The GitHub repository candrawij/mitigasi_skoliosis_ta contains a labelled image folder "project_design_20242025" with 5 categories: leaning backward, leaning forward, leaning left, leaning right, upright. Examples follow, each with its label.

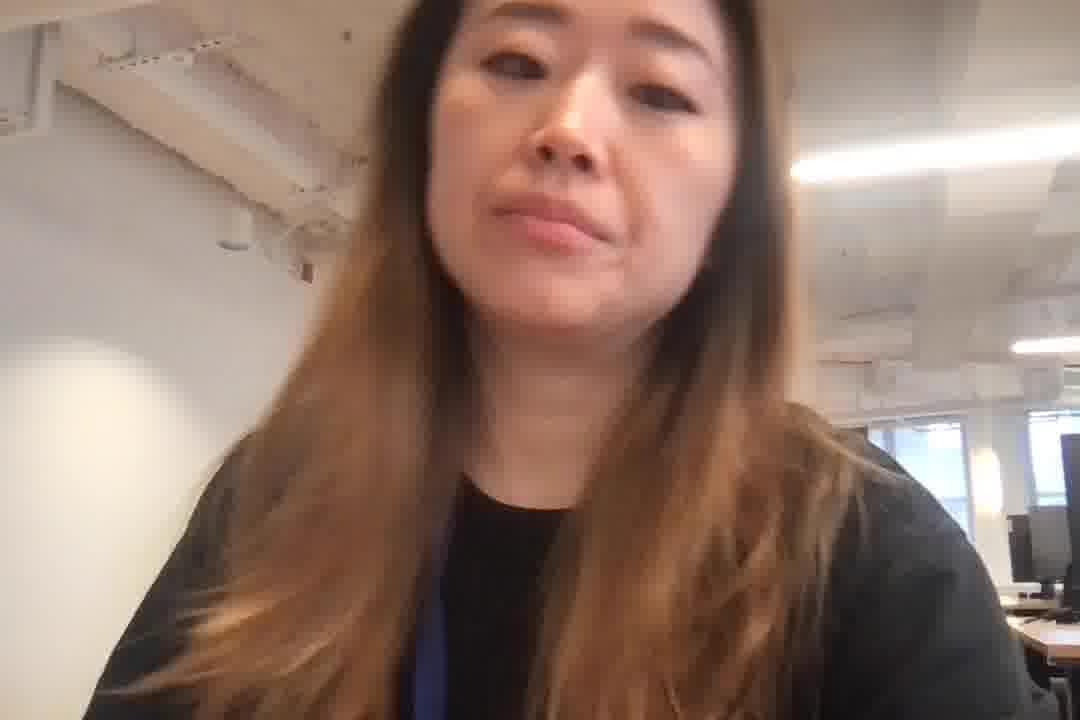
Label: leaning right

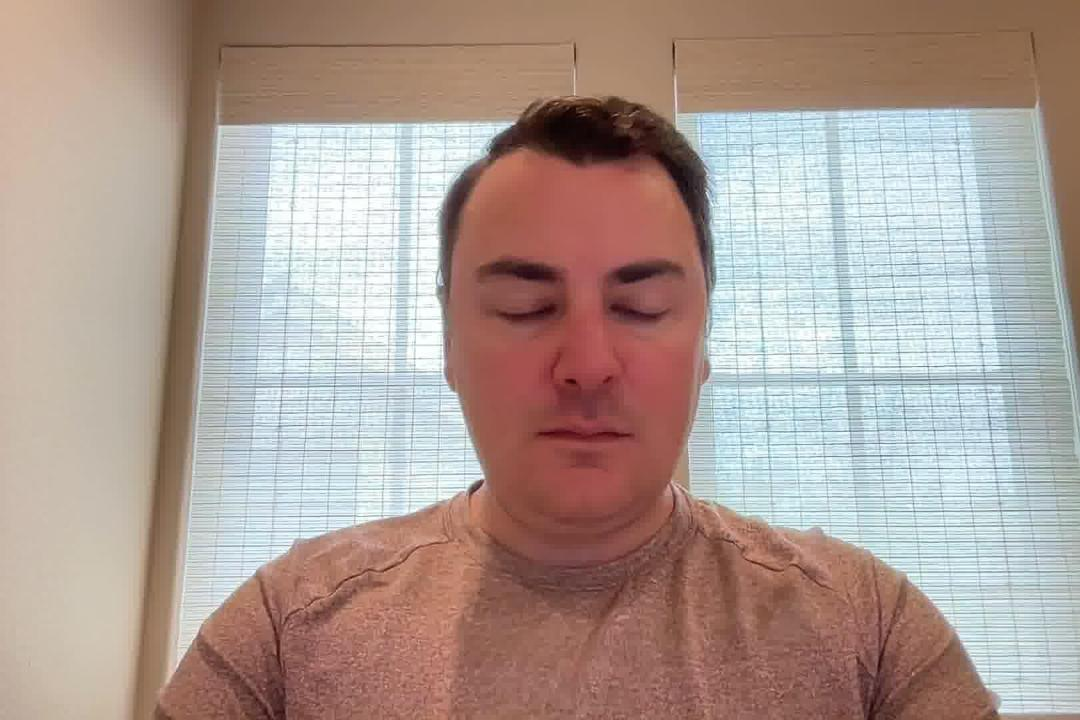
Label: upright

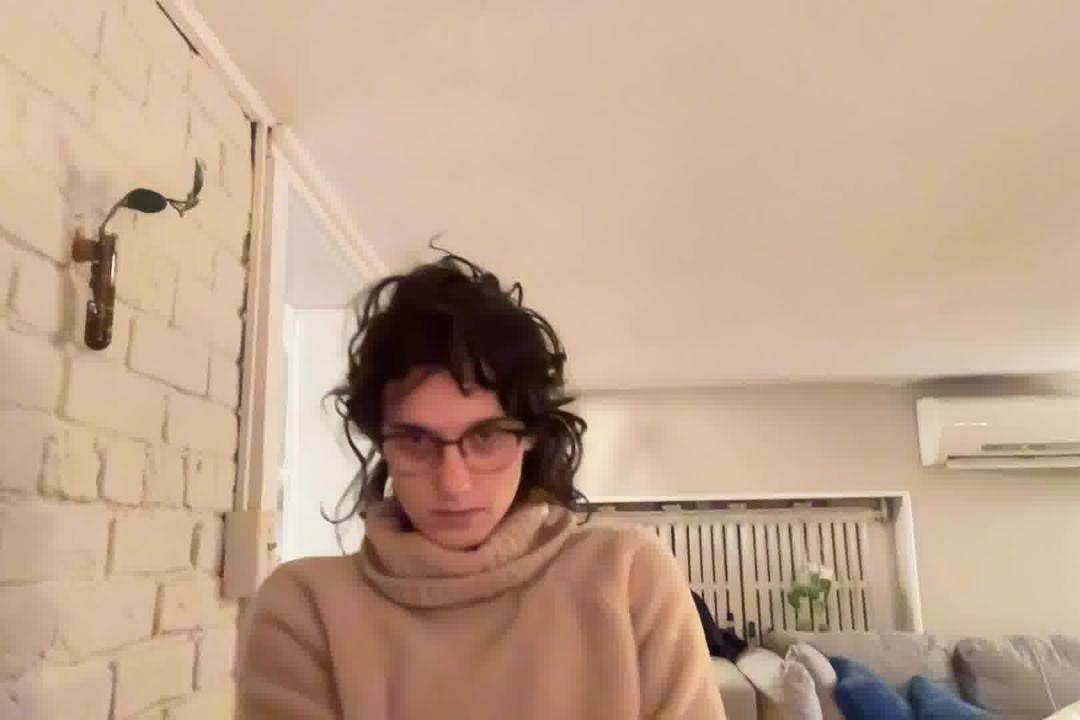
Label: leaning backward

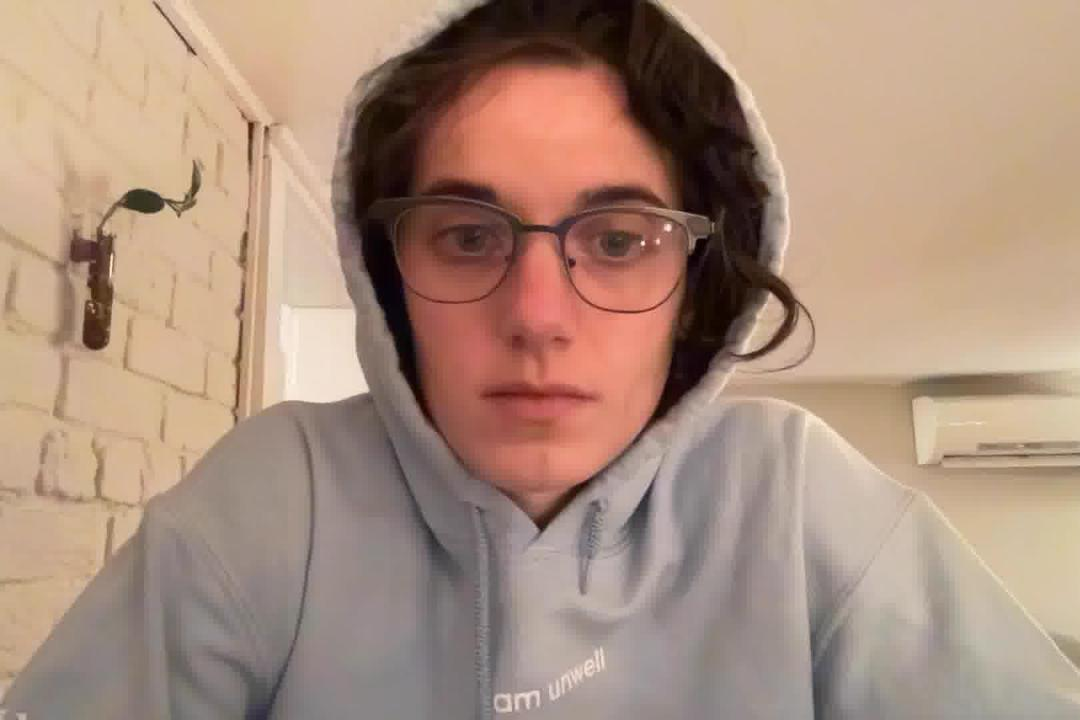
Label: leaning forward

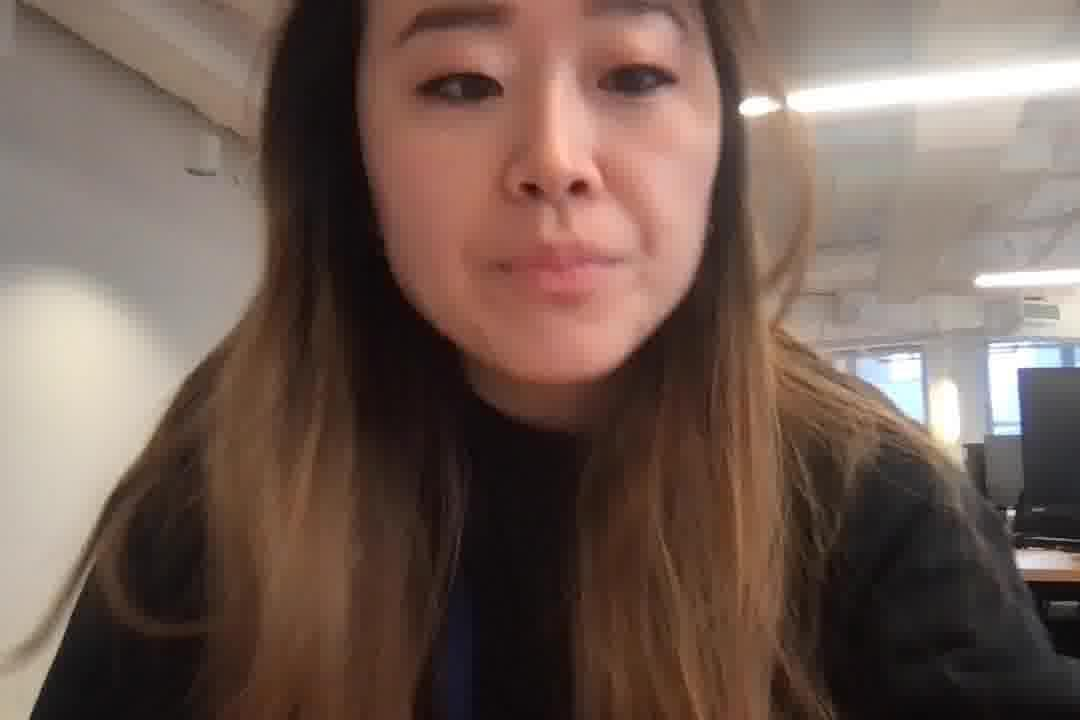
Label: leaning forward

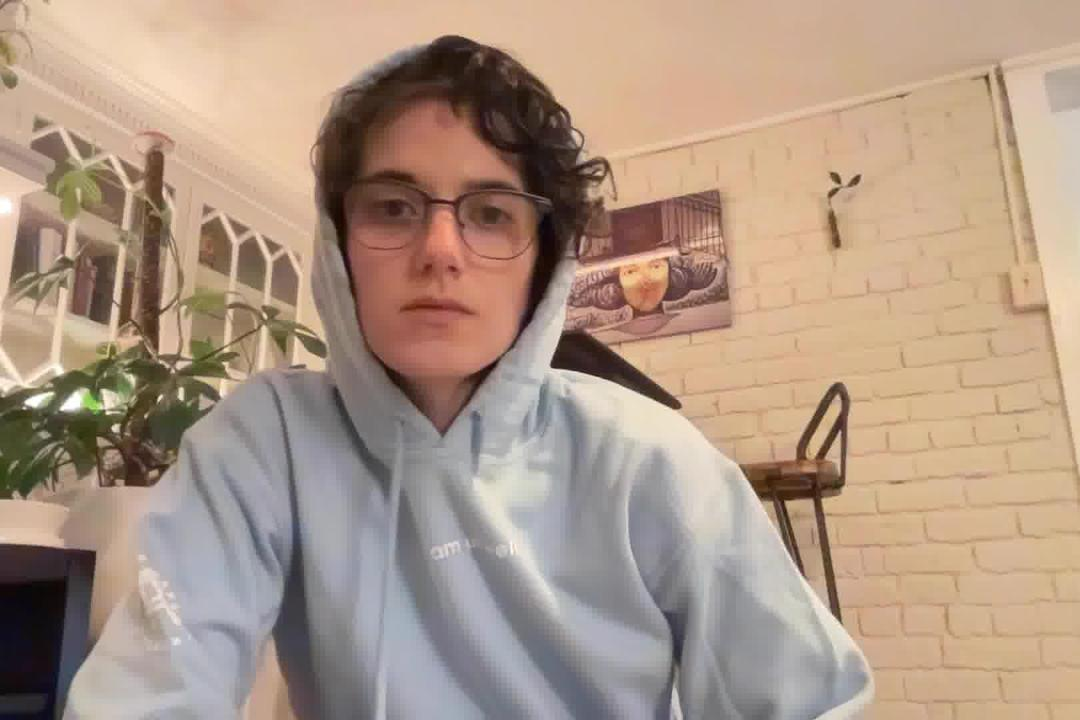
Label: leaning left
